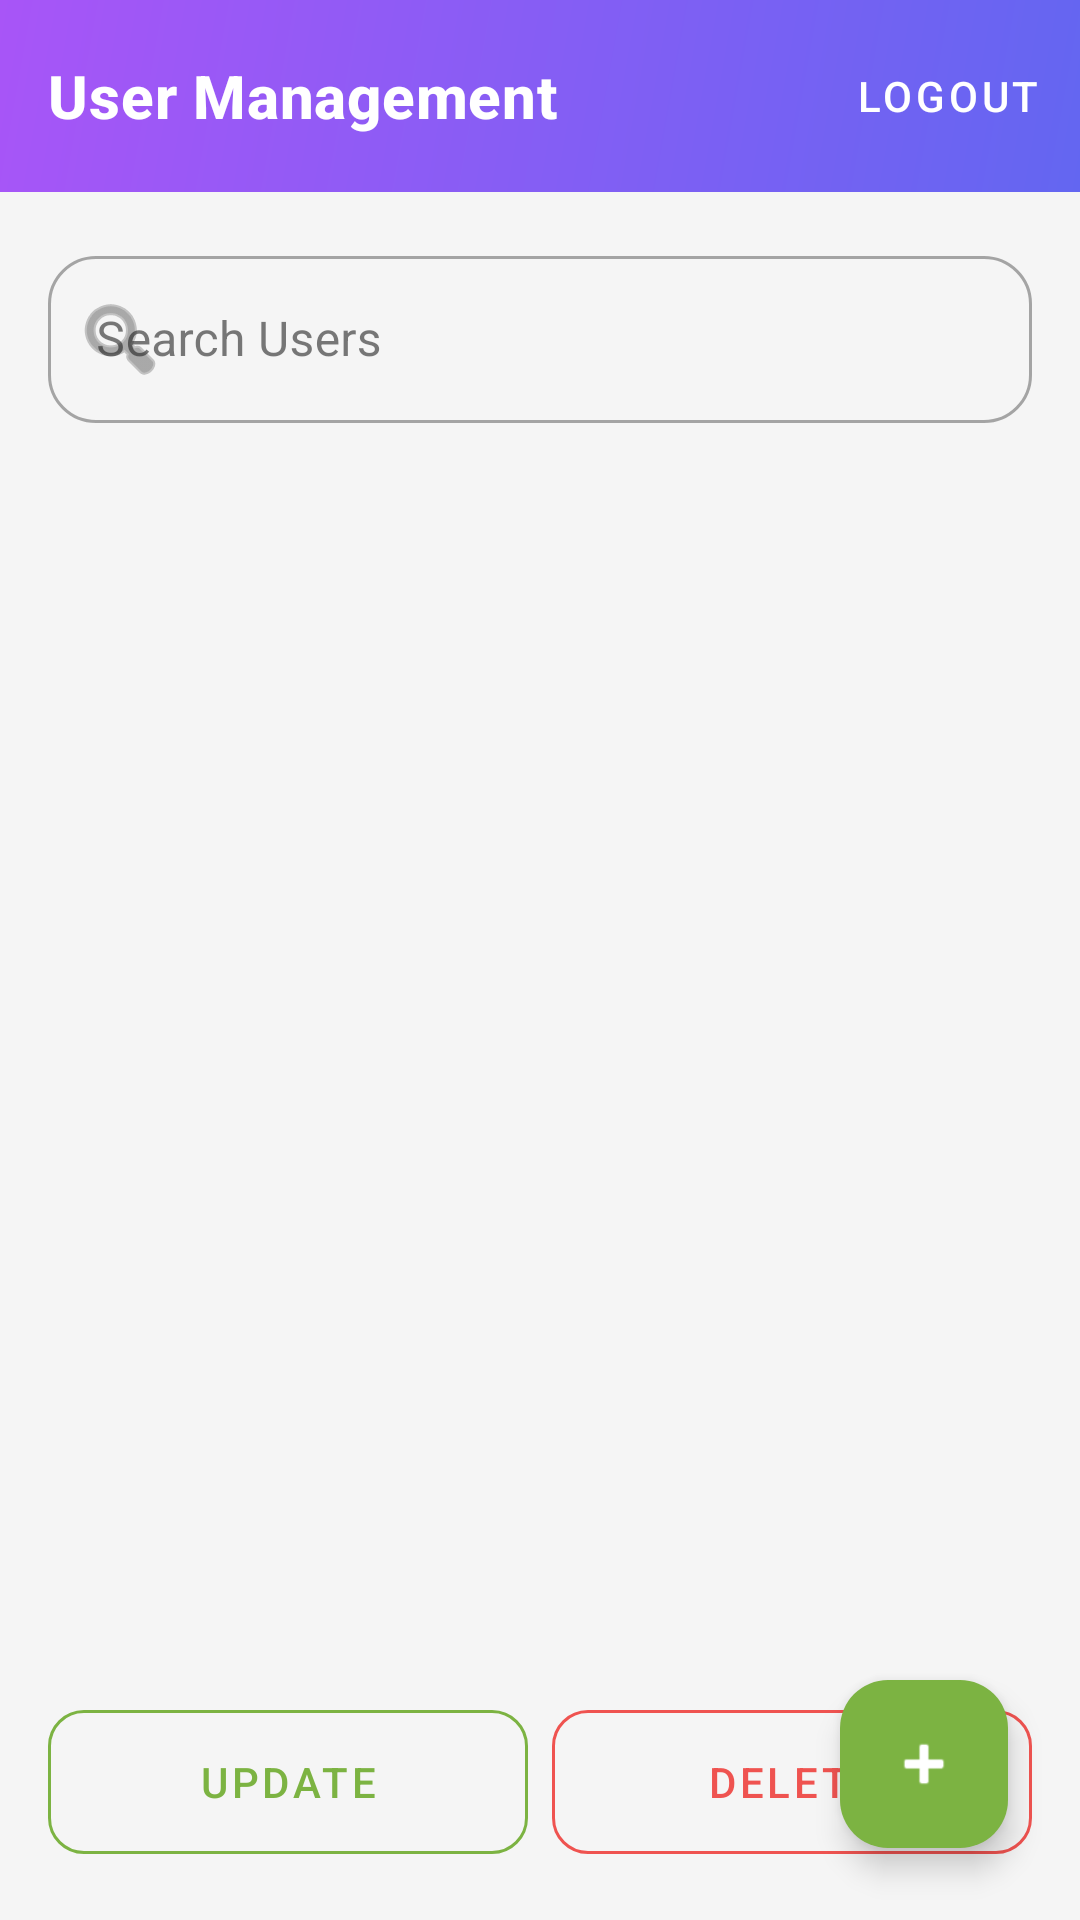

Write the Android layout XML for this screen, with the resource values it uses.
<!-- AndroidManifest.xml: application theme Theme.StudentManagerApp -->
<!-- res/layout/activity_user_management.xml -->
<?xml version="1.0" encoding="utf-8"?>
<androidx.coordinatorlayout.widget.CoordinatorLayout xmlns:android="http://schemas.android.com/apk/res/android"
    xmlns:app="http://schemas.android.com/apk/res-auto"
    android:layout_width="match_parent"
    android:layout_height="match_parent"
    android:background="@color/background_light">

    <com.google.android.material.appbar.AppBarLayout
        android:layout_width="match_parent"
        android:layout_height="wrap_content"
        android:background="@drawable/main_gradient">

        <com.google.android.material.appbar.MaterialToolbar
            android:id="@+id/toolbar"
            android:layout_width="match_parent"
            android:layout_height="?attr/actionBarSize"
            app:titleTextColor="@color/white">

            <TextView
                android:layout_width="wrap_content"
                android:layout_height="wrap_content"
                android:text="User Management"
                android:textAppearance="@style/TextAppearance.MaterialComponents.Headline6"
                android:textColor="@color/white"
                android:textStyle="bold" />

            <com.google.android.material.button.MaterialButton
                android:id="@+id/btnLogout"
                style="@style/Widget.MaterialComponents.Button.TextButton"
                android:layout_width="wrap_content"
                android:layout_height="wrap_content"
                android:layout_gravity="end"
                android:text="Logout"
                android:textColor="@color/white" />
        </com.google.android.material.appbar.MaterialToolbar>
    </com.google.android.material.appbar.AppBarLayout>

    <androidx.constraintlayout.widget.ConstraintLayout
        android:layout_width="match_parent"
        android:layout_height="match_parent"
        app:layout_behavior="@string/appbar_scrolling_view_behavior"
        android:padding="16dp">

        <com.google.android.material.textfield.TextInputLayout
            android:id="@+id/tilSearch"
            style="@style/Widget.MaterialComponents.TextInputLayout.OutlinedBox"
            android:layout_width="match_parent"
            android:layout_height="wrap_content"
            android:hint="Search Users"
            app:startIconDrawable="@android:drawable/ic_menu_search"
            app:boxCornerRadiusTopStart="16dp"
            app:boxCornerRadiusTopEnd="16dp"
            app:boxCornerRadiusBottomStart="16dp"
            app:boxCornerRadiusBottomEnd="16dp"
            app:layout_constraintTop_toTopOf="parent">

            <com.google.android.material.textfield.TextInputEditText
                android:id="@+id/etSearch"
                android:layout_width="match_parent"
                android:layout_height="wrap_content" />
        </com.google.android.material.textfield.TextInputLayout>

        <androidx.recyclerview.widget.RecyclerView
            android:id="@+id/rvBuddies"
            android:layout_width="match_parent"
            android:layout_height="0dp"
            android:layout_marginTop="12dp"
            app:layout_constraintBottom_toTopOf="@id/actionPanel"
            app:layout_constraintTop_toBottomOf="@id/tilSearch" />

        <LinearLayout
            android:id="@+id/actionPanel"
            android:layout_width="match_parent"
            android:layout_height="wrap_content"
            android:orientation="vertical"
            app:layout_constraintBottom_toBottomOf="parent">

            <LinearLayout
                android:layout_width="match_parent"
                android:layout_height="wrap_content"
                android:orientation="horizontal">

                <com.google.android.material.button.MaterialButton
                    android:id="@+id/btnUpdate"
                    style="@style/Widget.MaterialComponents.Button.OutlinedButton"
                    android:layout_width="0dp"
                    android:layout_weight="1"
                    android:layout_height="60dp"
                    android:layout_marginEnd="8dp"
                    android:text="Update"
                    app:cornerRadius="12dp"
                    app:strokeColor="@color/primary" />

                <com.google.android.material.button.MaterialButton
                    android:id="@+id/btnDelete"
                    style="@style/Widget.MaterialComponents.Button.OutlinedButton"
                    android:layout_width="0dp"
                    android:layout_weight="1"
                    android:layout_height="60dp"
                    android:text="Delete"
                    app:cornerRadius="12dp"
                    app:strokeColor="@color/error"
                    android:textColor="@color/error" />
            </LinearLayout>
        </LinearLayout>
    </androidx.constraintlayout.widget.ConstraintLayout>

    <com.google.android.material.floatingactionbutton.FloatingActionButton
        android:id="@+id/btnAdd"
        android:layout_width="wrap_content"
        android:layout_height="wrap_content"
        android:layout_gravity="bottom|end"
        android:layout_margin="24dp"
        android:src="@android:drawable/ic_input_add"
        app:backgroundTint="@color/primary"
        app:tint="@color/white" />

</androidx.coordinatorlayout.widget.CoordinatorLayout>
<!-- resources referenced by this layout -->
<resources>
  <color name="background_light">#F5F5F5</color>
  <color name="error">#EF5350</color>
  <color name="primary">#7CB342</color>
  <color name="white">#FFFFFF</color>
  <!-- drawable main_gradient (drawable) -->
  <?xml version="1.0" encoding="utf-8"?>
  <shape xmlns:android="http://schemas.android.com/apk/res/android"
      android:shape="rectangle">
      <gradient
          android:startColor="#6366F1"
          android:endColor="#A855F7"
          android:angle="135"
          android:type="linear" />
  </shape>
  <style name="Theme.StudentManagerApp" parent="Theme.BuddyManager" />
  <style name="Theme.BuddyManager" parent="Theme.Material3.Light.NoActionBar">
          
          <item name="colorPrimary">@color/primary</item>
          <item name="colorPrimaryVariant">@color/primary_dark</item>
          <item name="colorOnPrimary">@color/text_on_primary</item>
  
          
          <item name="colorSecondary">@color/accent</item>
          <item name="colorOnSecondary">@color/text_on_accent</item>
  
          
          <item name="android:colorBackground">@color/background_primary</item>
          <item name="colorSurface">@color/surface</item>
          <item name="colorOnSurface">@color/text_primary</item>
  
          
          <item name="android:statusBarColor">@color/background_secondary</item>
          <item name="android:navigationBarColor">@color/surface</item>
          <item name="android:windowLightStatusBar">true</item>
          <item name="android:windowLightNavigationBar" tools:targetApi="o_mr1">true</item>
  
          
          <item name="colorError">@color/error</item>
  
          
          <item name="android:windowBackground">@color/background_primary</item>
  
          
          <item name="android:textColorPrimary">@color/text_primary</item>
          <item name="android:textColorSecondary">@color/text_secondary</item>
      </style>
  <color name="primary_dark">#689F38</color>
  <color name="text_on_primary">#FFFFFF</color>
  <color name="accent">#FF9800</color>
  <color name="text_on_accent">#FFFFFF</color>
  <color name="background_primary">#F5F5F5</color>
  <color name="surface">#FFFFFF</color>
  <color name="text_primary">#212121</color>
  <color name="background_secondary">#FAFAFA</color>
  <color name="text_secondary">#757575</color>
</resources>
